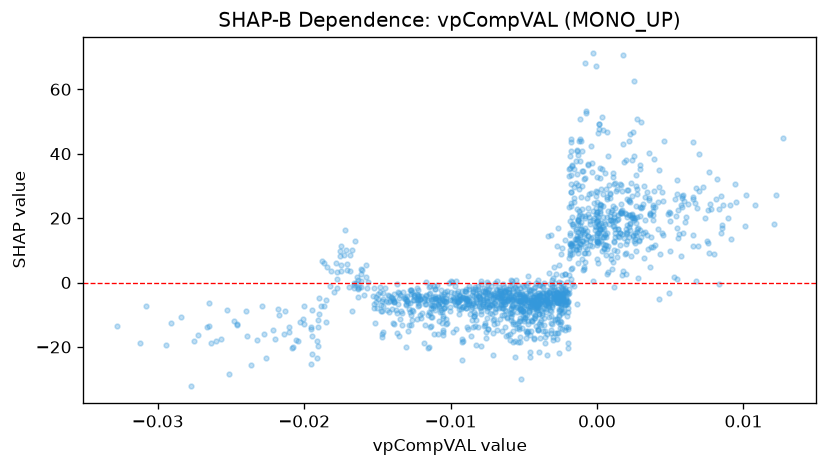

The data file committed next to this chart (first rows):
feature_value, shap_value
0.005761, 8.203
-0.003423, -3.878
-0.005761, -1.895
-0.007052, -3.312
-0.007553, -15.37
-0.006974, -8.275
-0.00811, -2.077
-0.008881, -4.74
-0.006689, -3.394
-0.005025, -6.173
-0.007229, -5.548
-0.003583, -6.43
-0.0002317, 20.15
-0.000569, 20.23
0.006747, 29.5
-0.005997, -2.792
-0.004882, -17.11
-0.004337, -4.488
-0.003108, 0.7361
-0.003876, -0.6805
-0.005305, -5.624
-0.006314, -6.546
-0.004089, -8.484
-0.006525, -8.001
-0.008424, -4.083
-0.01062, -4.314
-0.00218, -6.691
-0.003708, -3.315
-0.005265, -11.15
-0.005092, -3.543
-0.001625, 17.4
-0.002142, -5.699
-0.005288, -5.787
1.0336742889194284e-05, 12.98
-0.0001684, 16.33
-0.003957, -12.84
-0.001541, -1.007
-0.00219, -2.721
-0.002756, -5.903
-0.002225, -3.256
3.317174196126871e-05, 12.61
-0.005883, -11.61
-0.0005943, 14.53
-0.00587, 0.661
-0.01037, -2.823
-0.01721, 16.21
-0.01663, -0.8917
-0.001297, 19.73
0.001233, 23.18
0.001119, 23.71
0.002616, 13.55
0.003652, 14.17
0.008213, 32
-0.008507, -4.023
-0.004195, -8.244
-0.007959, -19.59
-0.002215, 2.51
-0.001183, 14.1
-0.001765, 44.64
0.001362, 8.058
... 1,446 more rows
